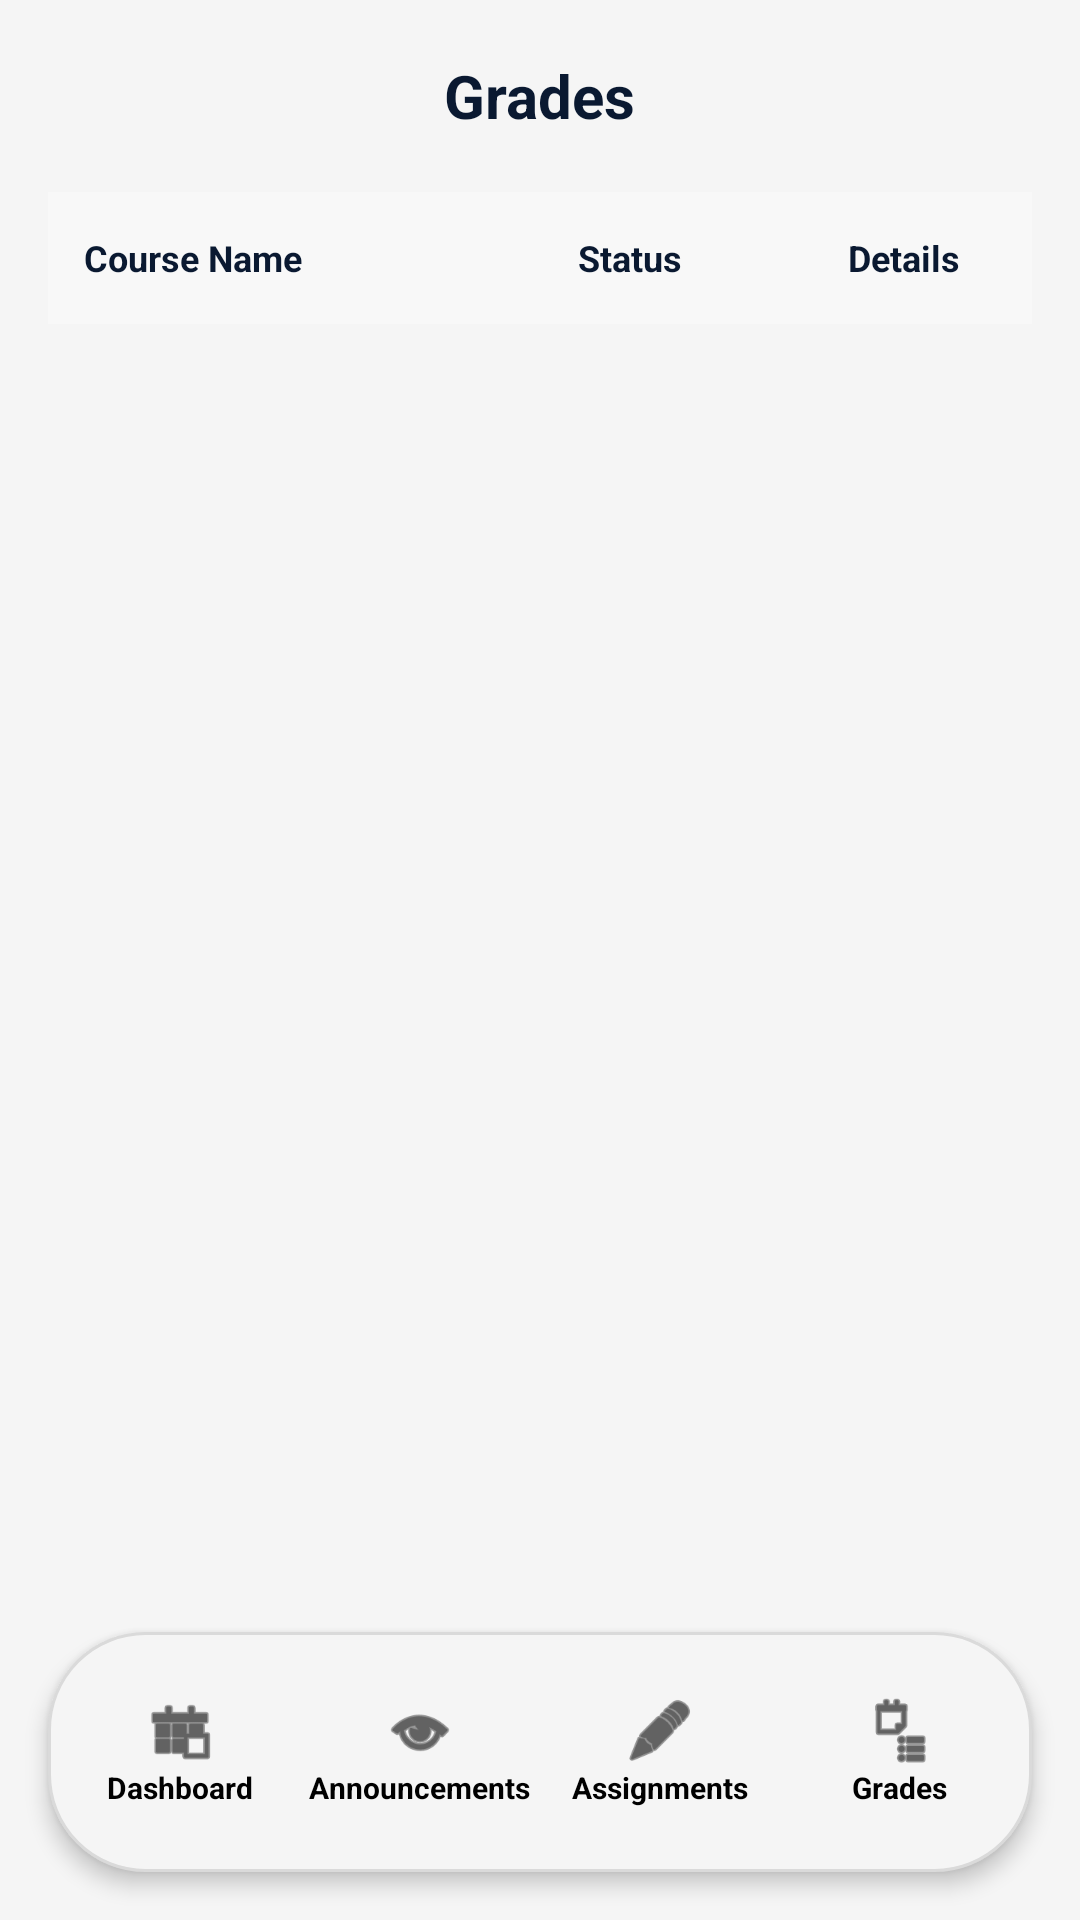

Write the Android layout XML for this screen, with the resource values it uses.
<!-- AndroidManifest.xml: application theme Theme.EduOps -->
<!-- res/layout/activity_grades.xml -->
<?xml version="1.0" encoding="utf-8"?>
<RelativeLayout
    xmlns:android="http://schemas.android.com/apk/res/android"
    xmlns:app="http://schemas.android.com/apk/res-auto"
    xmlns:tools="http://schemas.android.com/tools"
    android:layout_width="match_parent"
    android:layout_height="match_parent"
    android:background="#F5F5F5"
    tools:context=".GradesActivity">

    
    <RelativeLayout
        android:id="@+id/pageHeader"
        android:layout_width="match_parent"
        android:layout_height="64dp"
        android:layout_alignParentTop="true"
        android:background="#F5F5F5"
        android:paddingStart="16dp"
        android:paddingEnd="16dp">
        <TextView
            android:layout_width="wrap_content"
            android:layout_height="wrap_content"
            android:layout_centerInParent="true"
            android:text="Grades"
            android:textColor="#0A1931"
            android:textSize="20sp"
            android:textStyle="bold" />
    </RelativeLayout>

    
    <LinearLayout
        android:id="@+id/gradeHeaders"
        android:layout_width="match_parent"
        android:layout_height="44dp"
        android:layout_below="@id/pageHeader"
        android:layout_marginStart="16dp"
        android:layout_marginEnd="16dp"
        android:background="#F8F8F8"
        android:gravity="center_vertical"
        android:orientation="horizontal"
        android:paddingStart="12dp"
        android:paddingEnd="12dp">
        <TextView
            android:layout_width="0dp"
            android:layout_height="wrap_content"
            android:layout_weight="2"
            android:text="Course Name"
            android:textColor="#0A1931"
            android:textSize="12sp"
            android:textStyle="bold" />
        <TextView
            android:layout_width="0dp"
            android:layout_height="wrap_content"
            android:layout_weight="2"
            android:gravity="center"
            android:text="Status"
            android:textColor="#0A1931"
            android:textSize="12sp"
            android:textStyle="bold" />
        <TextView
            android:layout_width="0dp"
            android:layout_height="wrap_content"
            android:layout_weight="1"
            android:gravity="center"
            android:text="Details"
            android:textColor="#0A1931"
            android:textSize="12sp"
            android:textStyle="bold" />
    </LinearLayout>

    <ListView
        android:id="@+id/gradesListView"
        android:layout_width="match_parent"
        android:layout_height="match_parent"
        android:layout_above="@id/bottomNav"
        android:layout_below="@id/gradeHeaders"
        android:layout_marginStart="16dp"
        android:layout_marginEnd="16dp"
        android:divider="#E0E0E0"
        android:dividerHeight="1dp" />

    
    <LinearLayout
        android:id="@+id/bottomNav"
        android:layout_width="match_parent"
        android:layout_height="80dp"
        android:layout_alignParentBottom="true"
        android:layout_marginStart="16dp"
        android:layout_marginEnd="16dp"
        android:layout_marginBottom="16dp"
        android:background="@drawable/bottom_nav_bg"
        android:elevation="4dp"
        android:gravity="center_vertical"
        android:orientation="horizontal"
        android:paddingStart="4dp"
        android:paddingEnd="4dp">
        <LinearLayout
            android:id="@+id/navDashboard"
            android:layout_width="0dp"
            android:layout_height="64dp"
            android:layout_weight="1"
            android:clickable="true"
            android:focusable="true"
            android:gravity="center"
            android:orientation="vertical">
            <ImageView
                android:layout_width="24dp"
                android:layout_height="24dp"
                android:src="@android:drawable/ic_menu_today"
                app:tint="@color/black" />
            <TextView
                android:layout_width="wrap_content"
                android:layout_height="wrap_content"
                android:text="Dashboard"
                android:textColor="@color/black"
                android:textSize="10sp"
                android:textStyle="bold" />
        </LinearLayout>
        <LinearLayout
            android:id="@+id/navAnnouncements"
            android:layout_width="0dp"
            android:layout_height="64dp"
            android:layout_weight="1"
            android:clickable="true"
            android:focusable="true"
            android:gravity="center"
            android:orientation="vertical">
            <ImageView
                android:layout_width="24dp"
                android:layout_height="24dp"
                android:src="@android:drawable/ic_menu_view"
                app:tint="@color/black" />
            <TextView
                android:layout_width="wrap_content"
                android:layout_height="wrap_content"
                android:text="Announcements"
                android:textColor="@color/black"
                android:textSize="10sp"
                android:textStyle="bold" />
        </LinearLayout>
        <LinearLayout
            android:id="@+id/navAssignments"
            android:layout_width="0dp"
            android:layout_height="64dp"
            android:layout_weight="1"
            android:clickable="true"
            android:focusable="true"
            android:gravity="center"
            android:orientation="vertical">
            <ImageView
                android:layout_width="24dp"
                android:layout_height="24dp"
                android:src="@android:drawable/ic_menu_edit"
                app:tint="@color/black" />
            <TextView
                android:layout_width="wrap_content"
                android:layout_height="wrap_content"
                android:text="Assignments"
                android:textColor="@color/black"
                android:textSize="10sp"
                android:textStyle="bold" />
        </LinearLayout>
        <LinearLayout
            android:id="@+id/navGrades"
            android:layout_width="0dp"
            android:layout_height="64dp"
            android:layout_weight="1"
            android:background="@drawable/nav_selected_bg"
            android:clickable="true"
            android:focusable="true"
            android:gravity="center"
            android:orientation="vertical">
            <ImageView
                android:layout_width="24dp"
                android:layout_height="24dp"
                android:src="@android:drawable/ic_menu_agenda"
                app:tint="@color/black" />
            <TextView
                android:layout_width="wrap_content"
                android:layout_height="wrap_content"
                android:text="Grades"
                android:textColor="@color/black"
                android:textSize="10sp"
                android:textStyle="bold" />
        </LinearLayout>
    </LinearLayout>
</RelativeLayout>
<!-- resources referenced by this layout -->
<resources>
  <color name="black">#000000</color>
  <!-- drawable bottom_nav_bg (drawable) -->
  <?xml version="1.0" encoding="utf-8"?>
  <shape xmlns:android="http://schemas.android.com/apk/res/android">
      <solid android:color="#F5F5F5" />
      <corners android:radius="32dp" />
      <stroke android:width="1dp" android:color="#DADADA" />
  </shape>
  <style name="Theme.EduOps" parent="Theme.MaterialComponents.Light.NoActionBar">
          <item name="colorPrimary">@color/primary</item>
          <item name="colorPrimaryDark">@color/primary_dark</item>
          <item name="colorAccent">@color/accent</item>
          <item name="android:windowBackground">@color/white</item>
          <item name="android:textColor">@color/text_primary</item>
          <item name="android:windowLightStatusBar">true</item>
          <item name="android:statusBarColor">@color/white</item>
      </style>
  <color name="primary">#0066CC</color>
  <color name="primary_dark">#0052A3</color>
  <color name="accent">#FF6B6B</color>
  <color name="white">#FFFFFF</color>
  <color name="text_primary">#1F2937</color>
</resources>
